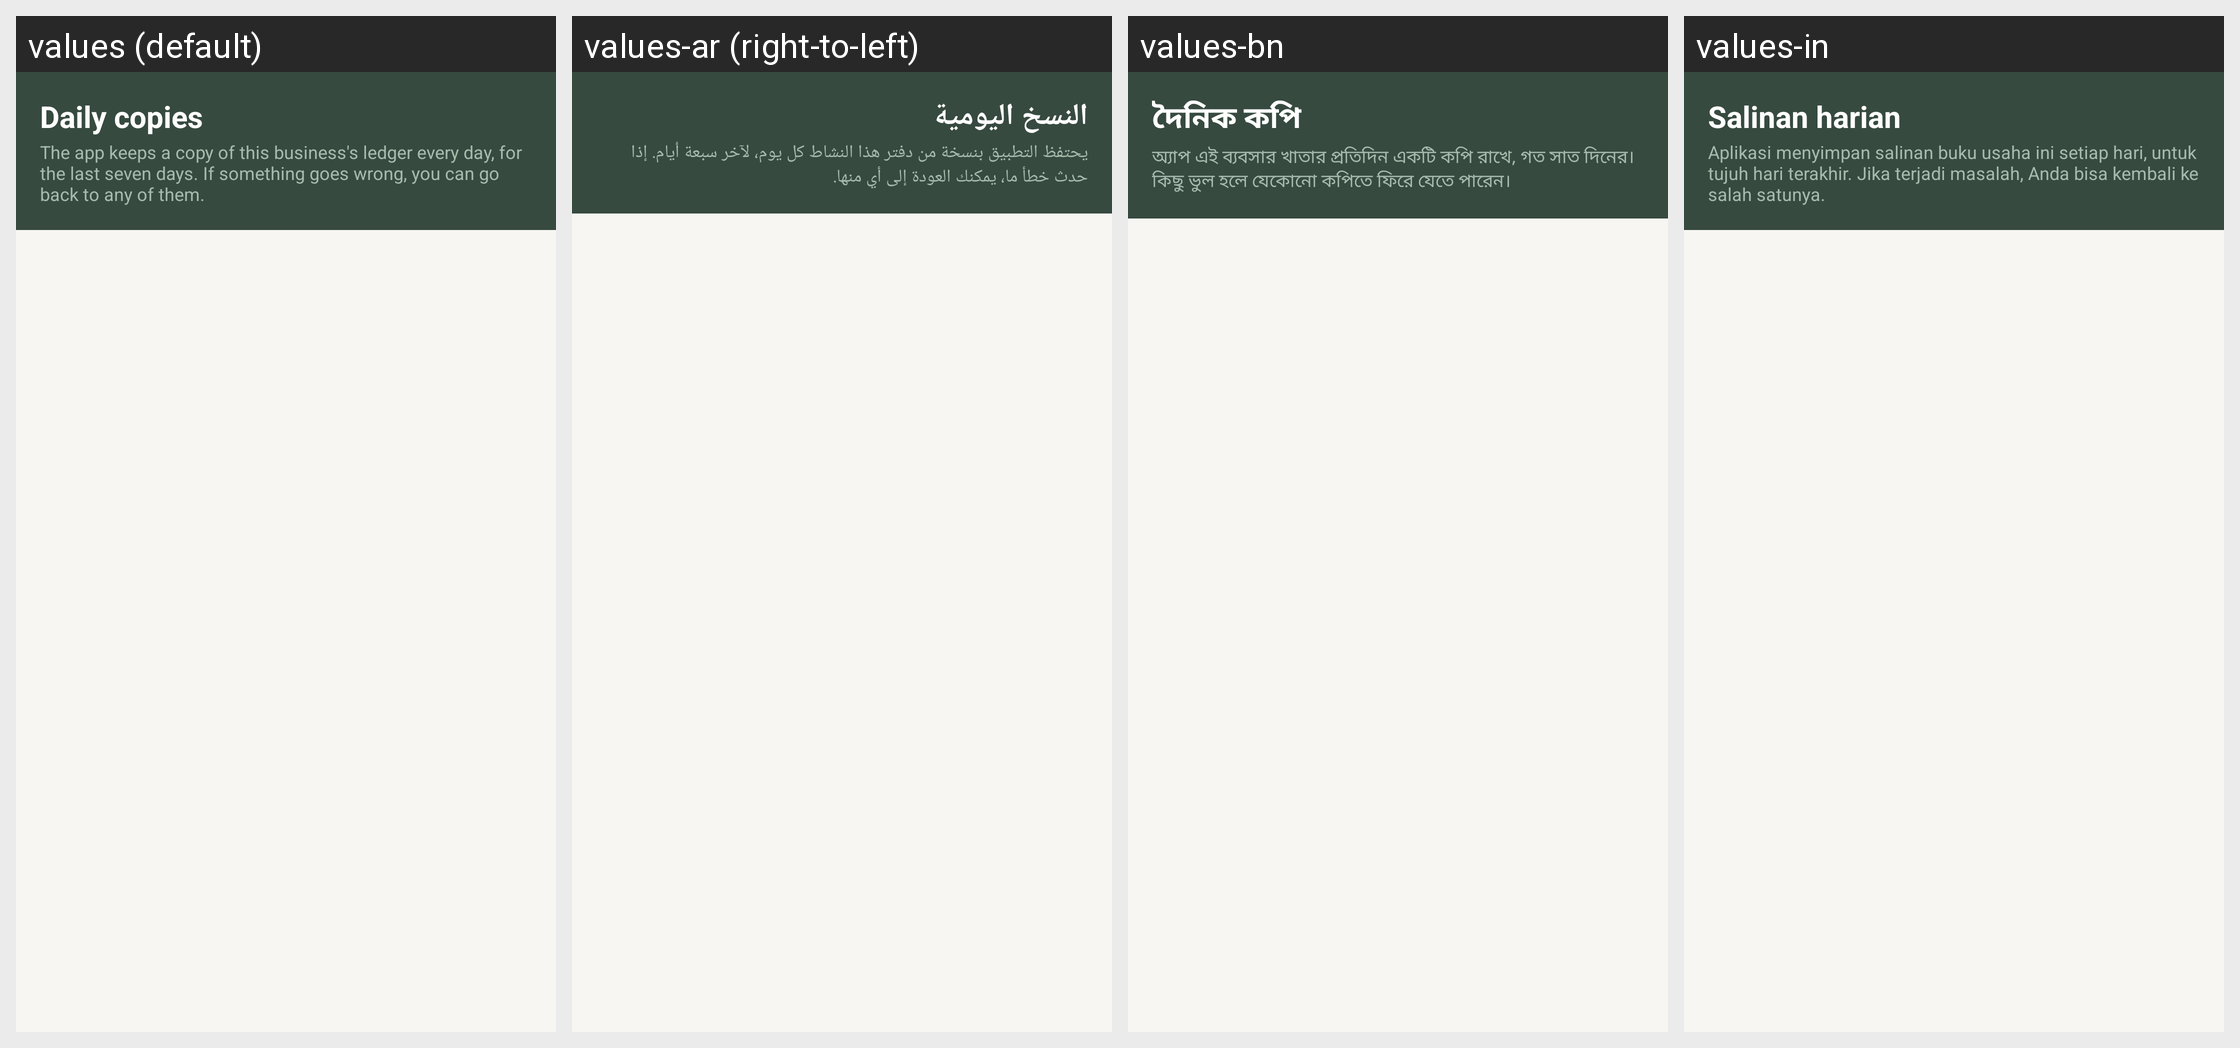

For this localized Android screen grid, give each drawn string resource with its value in every locale shown.
Android screen res/layout/activity_snapshots.xml rendered under 4 locales, left to right: values (default), values-ar (right-to-left), values-bn, values-in. Device: Nexus 5 (rendered at 1080×1920; each locale shown at half size, 540×960, under a caption strip naming it); theme Theme.RoshanKhata.
Other locales in the repository, not shown: values-fa, values-hi, values-sd, values-ur.
Strings drawn on this screen, with the default value and each locale's value (text and hints the layout hard-codes, and strings that could not be matched under every locale, appear in the picture but are not listed):

snapshots_title
  values: Daily copies
  values-ar: النسخ اليومية
  values-bn: দৈনিক কপি
  values-in: Salinan harian

snapshots_subtitle
  values: The app keeps a copy of this business's ledger every day, for the last seven days. If something goes wrong, you can go back to any of them.
  values-ar: يحتفظ التطبيق بنسخة من دفتر هذا النشاط كل يوم، لآخر سبعة أيام. إذا حدث خطأ ما، يمكنك العودة إلى أي منها.
  values-bn: অ্যাপ এই ব্যবসার খাতার প্রতিদিন একটি কপি রাখে, গত সাত দিনের। কিছু ভুল হলে যেকোনো কপিতে ফিরে যেতে পারেন।
  values-in: Aplikasi menyimpan salinan buku usaha ini setiap hari, untuk tujuh hari terakhir. Jika terjadi masalah, Anda bisa kembali ke salah satunya.
